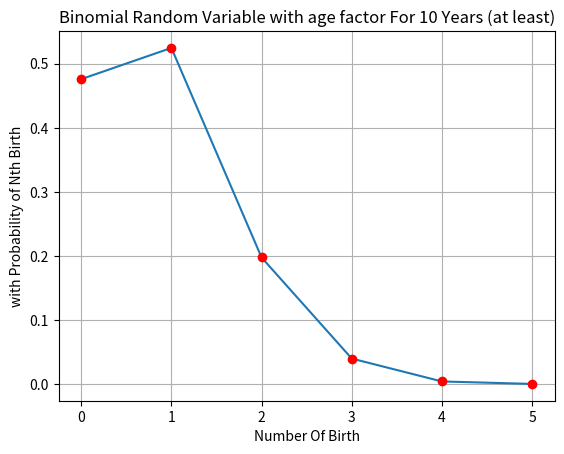

This chart was generated by the following Python code:
#binomial Random Variable For 10 Years (at least)
import matplotlib.pyplot as plt
import scipy.special
t=111
r=5
m=15
ro=0.01
v=0
w=5
n=t-((r-1)*(m-1))- (v*(w-1))
tot=0
xi=[]
pt_tot=[]
pt_tot.append(0.3277)
age=35
if age<25 and age >18:
    age_factor=0.96
elif age>=25 and age<35:
    age_factor=0.86
elif age>=35 and age<40:
    age_factor=0.78
elif age>=40 and age<45:
    age_factor=0.15
elif age>=45:
    age_factor=0.035
    
for r in range(1,6):
    tot=0
    n=t-((r-1)*(m-1))- (v*(w-1))
    for i in range(r,n):        
        tot=tot+scipy.special.binom(n,i)*pow(ro,i)*pow(1-ro,n-i)
        xi.append(tot)        
    pt_tot.append(tot*age_factor)
pt_tot[0]=1-pt_tot[1];
plt.plot(pt_tot)

plt.title('Binomial Random Variable with age factor For 10 Years (at least)')
plt.plot(pt_tot,'ro')
plt.grid()
plt.xlabel('Number Of Birth')
plt.ylabel('Probability of Nth Birth')
plt.ylabel('with Probability of Nth Birth')
plt.show()
print('Period of 10 years (With Age Factor)')
print('With Fetal Mortality 0%, probability of')
for i in range(0,len(pt_tot)):
    print('At least ',i,' Birth ', pt_tot[i])
    